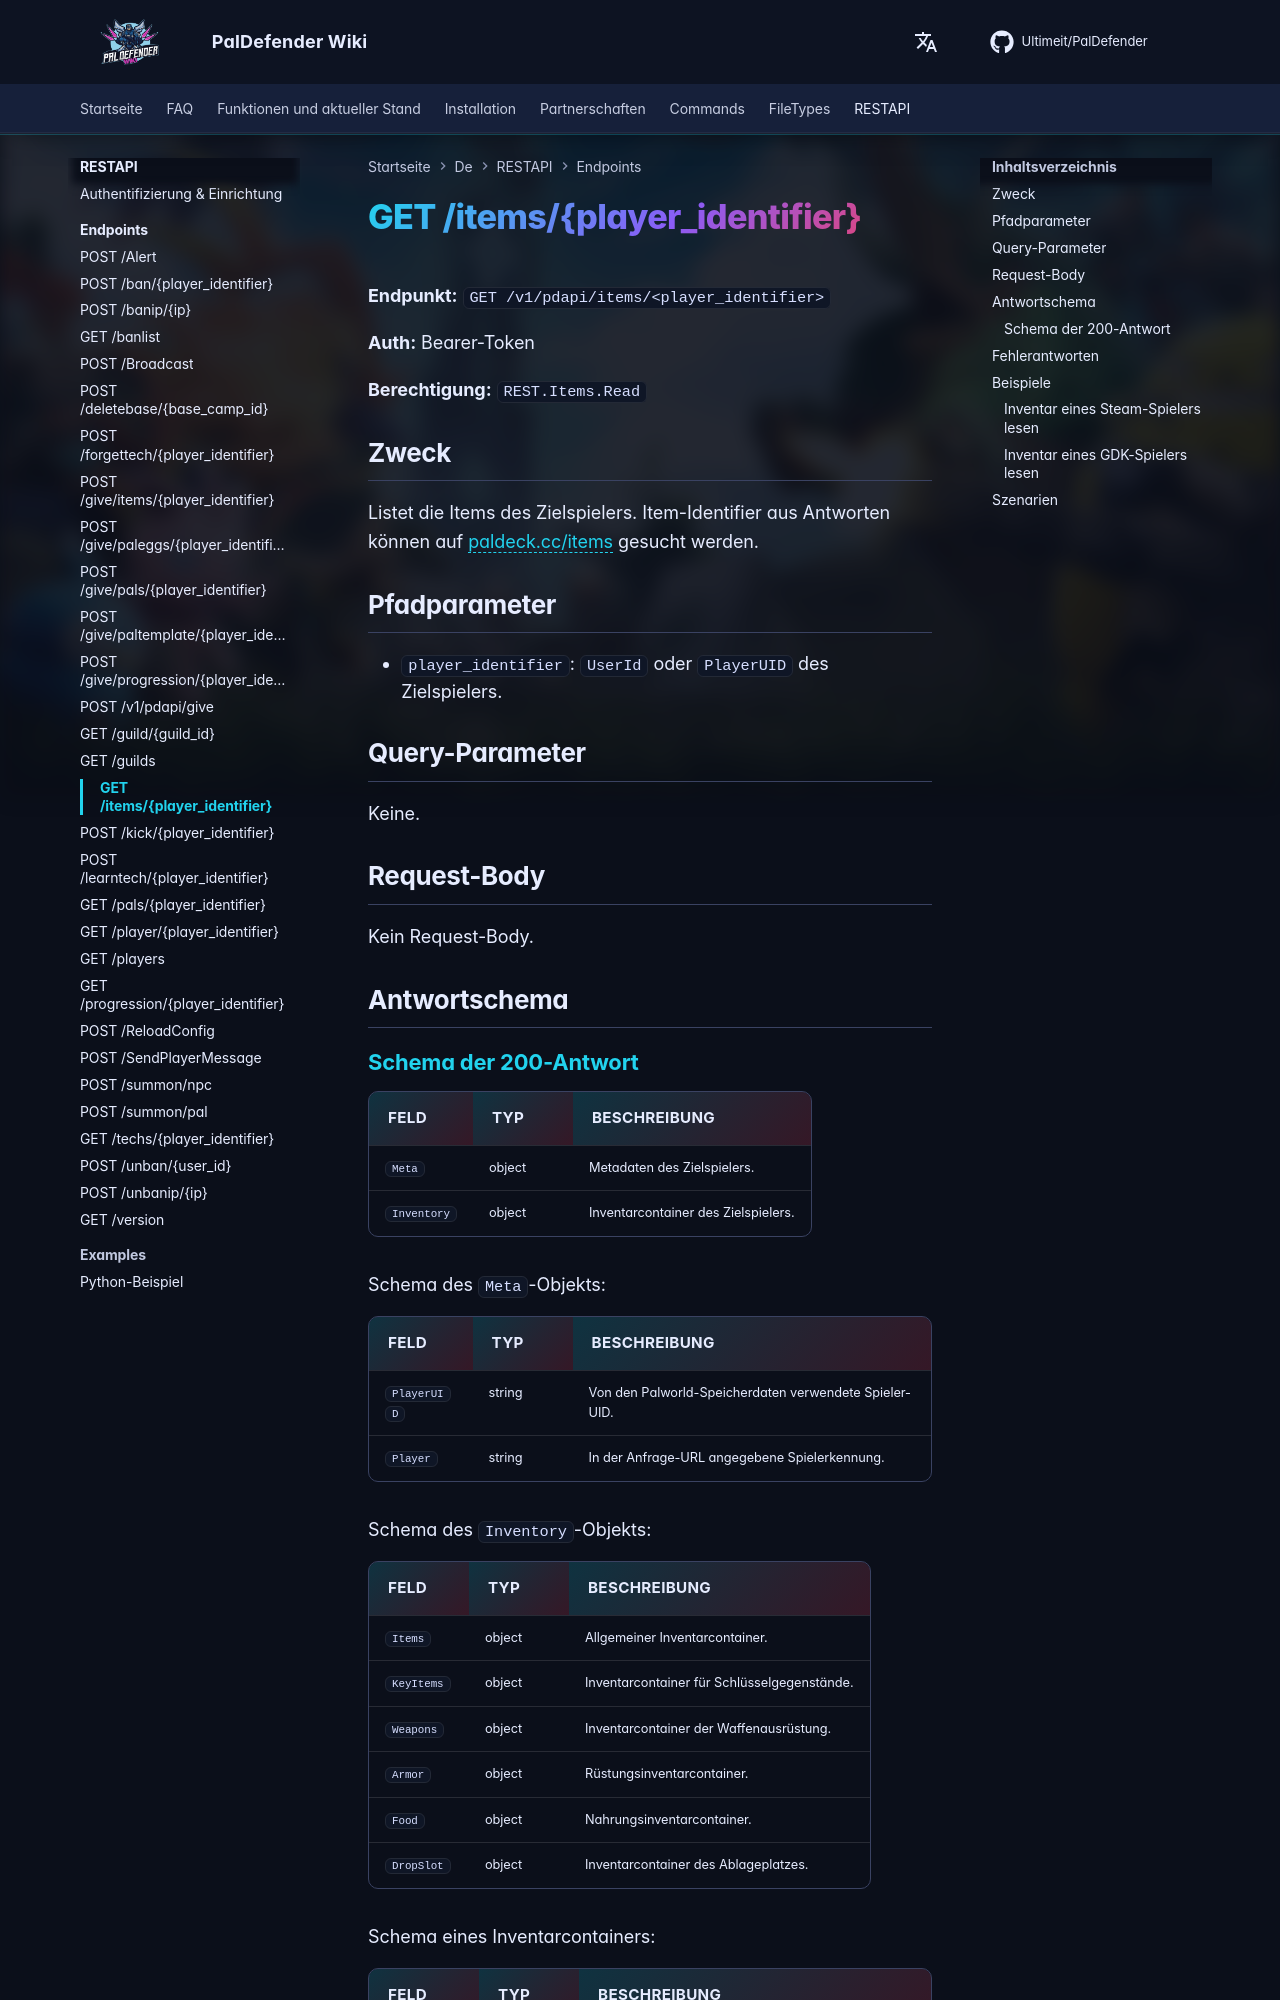

repository: Ultimeit/PalDefender · page: de/RESTAPI/Endpoints/items/index.html · generator: mkdocs

# GET /items/{player_identifier}



**Endpunkt:** `GET /v1/pdapi/items/<player_identifier>`

**Auth:** Bearer-Token

**Berechtigung:** `REST.Items.Read`

## Zweck

Listet die Items des Zielspielers. Item-Identifier aus Antworten können auf [paldeck.cc/items](https://paldeck.cc/items) gesucht werden.

## Pfadparameter

- `player_identifier`: `UserId` oder `PlayerUID` des Zielspielers.

## Query-Parameter

Keine.

## Request-Body

Kein Request-Body.

## Antwortschema

--8<-- "_snippets/de/restapi/schemas/items.md"
